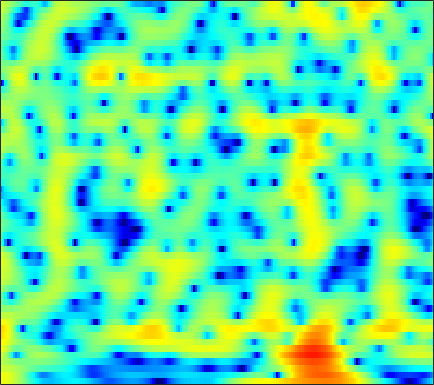

The data file committed next to this chart (first rows):
5.3279, 5.1992, 4.9473, 4.6069, 4.2918, 3.7958, 3.2068, 2.7038, 1.9533, 1.1144, 0.1908, -0.55009, -1.5942, -2.6966, -3.5508, -4.6923, -5.7947, -6.577, -7.5214, -8.2939, -8.8482, -9.1088, -9.2433, -9.1715
5.501, 5.379, 5.135, 4.795, 4.476, 3.963, 3.346, 2.814, 2.008, 1.087, 0.04426, -0.8218, -2.094, -3.509, -4.669, -6.34, -8.118, -9.457, -11.05, -12.04, -12.13, -11.69, -10.76, -9.745
3.5, 3.451, 3.319, 3.117, 2.926, 2.619, 2.265, 1.973, 1.552, 1.104, 0.637, 0.279, -0.2035, -0.6805, -1.028, -1.468, -1.871, -2.144, -2.464, -2.729, -2.948, -3.083, -3.238, -3.375
2.557, 2.34, 1.958, 1.501, 1.135, 0.6545, 0.2341, -0.01454, -0.2383, -0.3356, -0.3282, -0.2773, -0.1798, -0.07663, -0.01078, 0.05057, 0.07626, 0.06888, 0.02345, -0.06282, -0.1886, -0.3068, -0.4965, -0.7216
3.864, 3.116, 1.778, -0.04444, -1.827, -4.964, -9.146, -11.73, -9.753, -6.085, -3.428, -1.988, -0.5773, 0.4135, 0.9463, 1.443, 1.738, 1.854, 1.887, 1.802, 1.624, 1.435, 1.115, 0.7206
5.513, 4.864, 3.805, 2.55, 1.529, 0.1822, -0.921, -1.421, -1.569, -1.253, -0.7322, -0.339, 0.08864, 0.3682, 0.4738, 0.4825, 0.3315, 0.1356, -0.2168, -0.6465, -1.132, -1.507, -2.029, -2.567
6.404, 5.943, 5.231, 4.431, 3.797, 2.94, 2.112, 1.536, 0.8479, 0.2514, -0.2686, -0.6286, -1.109, -1.633, -2.081, -2.785, -3.656, -4.434, -5.671, -7.105, -8.649, -9.715, -10.63, -10.7
7.562, 7.063, 6.237, 5.239, 4.364, 3.042, 1.566, 0.3926, -1.155, -2.508, -3.444, -3.817, -4.019, -4.119, -4.278, -4.715, -5.526, -6.43, -8.117, -10.49, -13.83, -16.94, -19.82, -17.65
7.922, 7.486, 6.685, 5.596, 4.55, 2.784, 0.4392, -1.87, -6.144, -13.25, -17.32, -11.54, -7.263, -5.054, -4.174, -3.702, -3.838, -4.24, -5.106, -6.222, -7.513, -8.548, -9.858, -10.89
5.573, 5.479, 5.155, 4.628, 4.108, 3.257, 2.26, 1.466, 0.4486, -0.3844, -0.9034, -1.08, -1.124, -1.099, -1.125, -1.312, -1.715, -2.185, -3.049, -4.179, -5.658, -7.041, -9.298, -12.27
2.508, 2.707, 2.814, 2.774, 2.671, 2.473, 2.236, 2.043, 1.788, 1.551, 1.357, 1.24, 1.08, 0.8756, 0.6837, 0.3761, -0.02241, -0.3994, -1.043, -1.841, -2.74, -3.498, -4.558, -5.583
0.2823, 0.3874, 0.4285, 0.4107, 0.4031, 0.4216, 0.523, 0.6454, 0.8538, 1.082, 1.301, 1.44, 1.58, 1.652, 1.658, 1.593, 1.44, 1.271, 0.9557, 0.5575, 0.07953, -0.3356, -0.9798, -1.652
-1.356, -1.937, -2.935, -4.025, -4.64, -4.781, -4.044, -3.16, -1.895, -0.7568, 0.1583, 0.6979, 1.261, 1.69, 1.933, 2.151, 2.263, 2.304, 2.312, 2.24, 2.077, 1.903, 1.577, 1.127
-1.376, -2.614, -5.062, -8.917, -13.43, -16.35, -10, -6.805, -4.038, -2.271, -1.114, -0.5169, 0.0253, 0.3785, 0.5783, 0.8292, 1.12, 1.361, 1.702, 2.042, 2.32, 2.491, 2.63, 2.607
1.298, 0.7437, -0.1217, -0.9905, -1.516, -1.932, -1.98, -1.866, -1.678, -1.638, -1.832, -2.133, -2.775, -3.639, -4.291, -4.778, -4.451, -3.708, -2.371, -0.9878, 0.2502, 1.004, 1.803, 2.37
3.074, 2.846, 2.461, 2, 1.632, 1.118, 0.5567, 0.09839, -0.6065, -1.47, -2.601, -3.711, -5.666, -8.493, -11.73, -19.87, -18.78, -12.37, -7.547, -4.467, -2.27, -1.01, 0.2593, 1.2
3.513, 3.373, 3.071, 2.644, 2.24, 1.624, 0.9035, 0.2956, -0.6064, -1.593, -2.682, -3.577, -4.775, -5.912, -6.653, -7.246, -7.098, -6.566, -5.465, -4.132, -2.813, -1.874, -0.7267, 0.216
3.861, 3.715, 3.364, 2.85, 2.353, 1.563, 0.6557, -0.09858, -1.181, -2.308, -3.4, -4.17, -5.106, -5.874, -6.277, -6.573, -6.577, -6.34, -5.686, -4.708, -3.542, -2.64, -1.404, -0.2687
4.395, 4.133, 3.598, 2.874, 2.213, 1.147, -0.1421, -1.244, -2.898, -4.731, -6.543, -7.735, -8.93, -9.599, -9.9, -10.35, -11.08, -11.55, -11.28, -9.423, -6.674, -4.623, -2.299, -0.4512
4.11, 3.595, 2.778, 1.828, 1.047, -0.1466, -1.588, -2.906, -5.166, -8.387, -13.49, -20.37, -25.62, -16.05, -13.55, -12.4, -12.93, -14.56, -16.31, -12.16, -7.283, -4.437, -1.482, 0.633
1.543, 0.408, -1.088, -2.306, -2.916, -3.364, -3.7, -4.067, -4.772, -5.799, -6.952, -7.605, -7.906, -7.377, -6.748, -5.904, -5.047, -4.43, -3.445, -2.227, -0.7616, 0.3688, 1.696, 2.846
-2.757, -5.561, -11.24, -22.43, -16.73, -10.19, -7.165, -5.862, -4.806, -4.159, -3.78, -3.546, -3.164, -2.739, -2.341, -1.689, -1.021, -0.454, 0.3476, 1.163, 1.945, 2.537, 3.196, 3.7
-2.364, -3.795, -5.622, -6.852, -7.075, -6.59, -5.771, -5.158, -4.48, -3.951, -3.506, -3.216, -2.799, -2.348, -1.953, -1.338, -0.666, -0.1149, 0.6452, 1.397, 2.097, 2.536, 3.05, 3.39
-0.6677, -1.365, -2.244, -2.965, -3.394, -3.798, -4.049, -4.181, -4.309, -4.448, -4.569, -4.615, -4.625, -4.409, -4.072, -3.412, -2.45, -1.644, -0.5479, 0.5105, 1.475, 2.088, 2.744, 3.212
-0.1321, -0.7543, -1.591, -2.387, -2.95, -3.647, -4.278, -4.736, -5.354, -6.064, -6.988, -7.843, -9.258, -10.56, -10.76, -9.282, -6.665, -4.701, -2.414, -0.517, 0.9772, 1.911, 2.86, 3.527
-1.168, -1.986, -3.175, -4.426, -5.312, -6.316, -7.005, -7.327, -7.633, -7.971, -8.704, -9.646, -11.65, -15, -16.75, -13.37, -8.438, -5.638, -2.723, -0.4871, 1.226, 2.234, 3.282, 4.003
-3.477, -4.633, -6.561, -9.126, -11.59, -15.35, -16.43, -14.39, -11.53, -9.589, -8.337, -7.751, -7.205, -6.653, -6.079, -4.956, -3.513, -2.33, -0.7374, 0.6997, 1.982, 2.781, 3.627, 4.238
-5.85, -6.657, -7.945, -9.696, -11.33, -13.47, -13.79, -12.39, -10.03, -8.026, -6.546, -5.667, -4.77, -3.955, -3.41, -2.586, -1.691, -0.9466, 0.1201, 1.198, 2.19, 2.871, 3.619, 4.145
-9.493, -8.644, -7.681, -7.055, -6.734, -6.36, -5.925, -5.484, -4.896, -4.288, -3.831, -3.597, -3.445, -3.434, -3.455, -3.387, -3.006, -2.412, -1.3, 0.0658, 1.403, 2.302, 3.319, 4.016
-11.72, -8.921, -6.459, -4.825, -3.947, -3.081, -2.477, -2.155, -1.878, -1.822, -1.99, -2.355, -3.166, -4.608, -6.142, -9.28, -12.55, -11.26, -6.629, -2.93, -0.221, 1.3, 2.821, 3.87
-5.213, -4.65, -3.823, -3.029, -2.509, -1.936, -1.501, -1.29, -1.13, -1.184, -1.467, -1.858, -2.687, -3.89, -5.092, -6.869, -8.024, -7.462, -5.269, -2.702, -0.5973, 0.7275, 2.086, 3.102
-3.171, -3.134, -3.025, -2.833, -2.65, -2.364, -2.056, -1.828, -1.601, -1.458, -1.469, -1.556, -1.8, -2.111, -2.371, -2.574, -2.566, -2.334, -1.752, -0.9579, -0.01838, 0.6564, 1.52, 2.229
-2.723, -3.201, -3.813, -4.229, -4.301, -4.021, -3.434, -2.894, -2.222, -1.656, -1.281, -1.121, -1.054, -1.116, -1.212, -1.349, -1.413, -1.392, -1.178, -0.819, -0.2243, 0.2781, 1.027, 1.727
-2.165, -3.726, -6.561, -10.1, -11.65, -9.308, -5.976, -4.091, -2.25, -1.073, -0.3434, -0.08713, -0.01675, -0.2707, -0.6062, -1.292, -2.082, -2.668, -3.185, -3.045, -2.274, -1.347, -0.02323, 1.249
0.39, -1.077, -3.485, -6.07, -7.001, -5.701, -3.403, -1.887, -0.3996, 0.5632, 1.032, 1.116, 0.8543, 0.1853, -0.6276, -2.198, -4.589, -7.235, -13.15, -16.95, -9.176, -5.479, -2.132, 0.1431
2.438, 1.87, 1.173, 0.6257, 0.4064, 0.389, 0.6136, 0.8492, 1.129, 1.27, 1.163, 0.9351, 0.3679, -0.4776, -1.311, -2.667, -4.276, -5.619, -7.1, -7.282, -6.051, -4.564, -2.668, -1.024
2.905, 2.698, 2.443, 2.271, 2.18, 2.092, 2.032, 1.953, 1.784, 1.462, 1.01, 0.5333, -0.2427, -1.181, -1.98, -3.037, -4.028, -4.534, -4.886, -4.736, -4.113, -3.432, -2.444, -1.48
2.181, 2.115, 2.205, 2.433, 2.617, 2.805, 2.849, 2.771, 2.489, 1.997, 1.304, 0.6311, -0.4608, -1.8, -2.983, -4.777, -6.67, -7.827, -8.247, -7.198, -5.307, -3.975, -2.356, -1.187
-2.776, -2.391, -0.6382, 1.069, 2.051, 2.913, 3.289, 3.309, 3.008, 2.413, 1.502, 0.6775, -0.6162, -2.199, -3.534, -6.027, -9.704, -14.27, -18.83, -10.7, -5.882, -3.437, -1.197, 0.3098
-8.633, -6.616, -2.395, 0.3334, 1.615, 2.566, 2.868, 2.74, 2.117, 1.05, -0.3993, -1.64, -3.196, -4.394, -4.788, -5.081, -5.117, -4.931, -4.244, -3.066, -1.501, -0.3854, 0.874, 1.828
1.619, 1.539, 1.792, 2.185, 2.397, 2.449, 2.151, 1.616, 0.4499, -1.386, -4.175, -7.172, -13.91, -18.97, -12.77, -7.782, -5.003, -3.509, -2.016, -0.7569, 0.2886, 0.9091, 1.587, 2.01
2.888, 2.748, 2.617, 2.484, 2.349, 2.066, 1.568, 1.016, 0.01874, -1.347, -3.054, -4.471, -6.183, -6.826, -6.264, -4.861, -3.359, -2.365, -1.236, -0.3488, 0.3093, 0.7113, 1.053, 1.185
1.828, 1.778, 1.725, 1.675, 1.625, 1.491, 1.246, 1.003, 0.5511, -0.01787, -0.6181, -1.066, -1.54, -1.768, -1.799, -1.6, -1.238, -0.9562, -0.54, -0.2043, 0.06956, 0.2117, 0.2854, 0.2465
-0.2703, -0.1971, 0.04904, 0.4133, 0.6954, 1.019, 1.258, 1.349, 1.342, 1.227, 1, 0.7965, 0.5193, 0.2728, 0.1143, -0.02827, -0.105, -0.11, -0.1119, -0.07983, -0.07172, -0.1316, -0.2422, -0.4261
-4.527, -4.25, -2.98, -1.391, -0.2898, 0.9313, 1.816, 2.246, 2.583, 2.66, 2.502, 2.272, 1.843, 1.311, 0.9321, 0.4563, 0.09471, -0.04992, -0.1691, -0.2155, -0.3171, -0.4382, -0.6912, -1.064
-21.88, -15.68, -6.454, -2.087, 0.03962, 2.02, 3.292, 3.911, 4.35, 4.372, 4.038, 3.534, 2.527, 1.18, 0.0244, -1.465, -2.328, -2.4, -1.856, -1.304, -1.04, -1.077, -1.573, -2.465
-2.22, -1.76, -0.4858, 1.07, 2.163, 3.362, 4.235, 4.681, 4.955, 4.858, 4.337, 3.619, 2.098, -0.2862, -2.973, -9.224, -38.81, -12.04, -5.753, -3.1, -2.074, -2.111, -3.092, -5.246
0.1134, 0.4563, 0.9232, 1.407, 1.79, 2.271, 2.717, 2.986, 3.226, 3.287, 3.067, 2.696, 1.912, 0.7587, -0.3374, -1.707, -2.489, -2.506, -1.964, -1.406, -1.255, -1.521, -2.364, -3.762
-0.442, -0.4626, -0.6442, -0.9058, -1.065, -1.128, -0.8847, -0.5313, 0.1225, 0.808, 1.365, 1.647, 1.859, 1.884, 1.767, 1.614, 1.473, 1.372, 1.278, 1.139, 0.8581, 0.5263, -0.05505, -0.7877
-1.447, -2.06, -3.284, -5.069, -6.815, -9.101, -9.224, -7.432, -4.608, -2.31, -0.5627, 0.4379, 1.429, 2.129, 2.509, 2.838, 3.014, 3.076, 3.033, 2.844, 2.531, 2.221, 1.684, 0.9929
-1.901, -2.688, -4.195, -6.373, -8.621, -12.21, -12.57, -9.894, -6.251, -3.537, -1.52, -0.3436, 0.9, 1.846, 2.42, 2.972, 3.337, 3.503, 3.567, 3.463, 3.192, 2.873, 2.275, 1.497
-1.528, -1.947, -2.681, -3.543, -4.146, -4.69, -4.743, -4.4, -3.555, -2.519, -1.422, -0.6141, 0.3856, 1.268, 1.824, 2.46, 2.944, 3.183, 3.368, 3.378, 3.181, 2.881, 2.283, 1.448
-0.7129, -0.9298, -1.389, -1.978, -2.428, -2.951, -3.305, -3.378, -3.252, -2.818, -2.153, -1.535, -0.6523, 0.2416, 0.8805, 1.67, 2.33, 2.724, 3.103, 3.284, 3.252, 3.078, 2.64, 1.915
0.3409, 0.004004, -0.716, -1.685, -2.567, -3.885, -5.169, -5.981, -6.526, -6.237, -5.321, -4.443, -3.134, -1.82, -0.8564, 0.3083, 1.326, 1.998, 2.691, 3.171, 3.44, 3.5, 3.361, 2.963
1.323, 0.7382, -0.4067, -2.031, -3.65, -6.491, -10.53, -14.88, -20.38, -16.16, -12.06, -9.95, -7.646, -5.546, -4.106, -2.318, -0.7289, 0.2864, 1.414, 2.291, 2.925, 3.247, 3.48, 3.517
2.317, 1.648, 0.4321, -1.228, -2.801, -5.391, -8.559, -11.12, -13.81, -14.82, -15.33, -15.62, -14.75, -11.54, -8.761, -5.731, -3.415, -2.087, -0.638, 0.4637, 1.328, 1.861, 2.47, 2.946
3.375, 2.82, 1.881, 0.7128, -0.307, -1.872, -3.619, -5.044, -7.046, -9.368, -12.38, -15.21, -16.43, -12.17, -9.248, -6.396, -4.525, -3.582, -2.764, -2.159, -1.504, -0.8536, 0.189, 1.268
3.428, 3.079, 2.561, 1.97, 1.47, 0.7256, -0.1302, -0.7999, -1.789, -2.779, -3.646, -4.126, -4.357, -4.158, -3.869, -3.565, -3.646, -4.082, -5.431, -7.628, -9.372, -8.186, -4.682, -1.631
